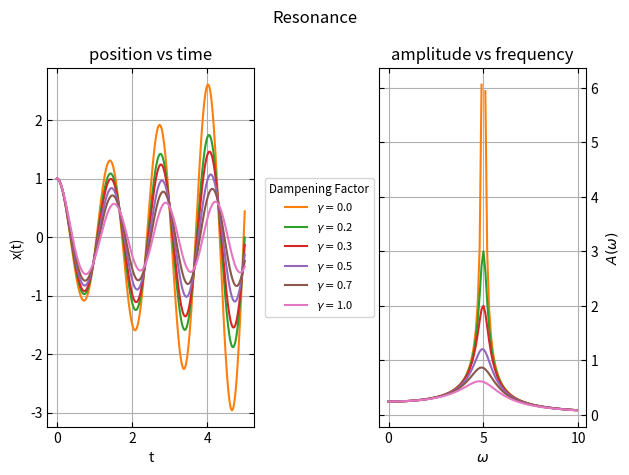

Generate this figure with matplotlib:
# DRIVEN OSCILLLATOR
# [redacted]

import numpy as np
import matplotlib.pyplot as plt
from scipy.integrate import odeint


# setting up the problem
def driven(y, t, gamma, omega_0, F0, omega):
    # x''+(gamma)x'+(omega_0)^2x=cos((omega)t)
    x, v = y
    dxdt = v
    dvdt = F0 * np.cos(omega * t) - 2 * gamma * v - omega_0 ** 2 * x
    dydt = [dxdt, dvdt]
    return dydt


# input data
t0 = 0  # initial time
tf = 5  # final time
y0 = (1, 0)  # initial conditions
t_interval = np.arange(t0, tf, 0.01)  # time interval
gamma = [0.0, 0.2, 0.3, 0.5, 0.7, 1.0]  # a list of damping coefficients
omega_0 = 5  # natural frequency
F0 = 6  # driving amplitude
omega_r = np.zeros(len(gamma), dtype='float64')

with np.errstate(divide='ignore', invalid='ignore'):  # ignoring these warnings
    for i in range(len(gamma)):
        omega_r[i] = (np.sqrt(omega_0 ** 2 - (2 * gamma[i] ** 2)))  # resonant frequency
    labels = ['0.0', '0.2', '0.3', '0.5', '0.7', '1.0']  # labels to put on legend


    def A(omega, gamma):  # amplitude as a function of frequency
        return F0 / np.sqrt((omega_0 ** 2 - omega ** 2) ** 2 + (2 * gamma * omega) ** 2)


    # plotting the result
    omega = np.arange(0, 10, 0.1)  # frequency interval
    fig = plt.figure()  # creating figure
    fig.suptitle('Resonance')  # figure title
    ax1 = plt.subplot2grid((1, 2), (0, 0))
    ax2 = plt.subplot2grid((1, 2), (0, 1))
    ax1.plot([], [])  # empty plot
    ax2.plot([], [])

    ax1.grid()
    ax2.grid()
    ax1.set_xlabel('t')
    ax2.set_xlabel(r'$\omega$')
    ax1.set_ylabel('x(t)')
    ax2.set_ylabel(r'$A(\omega)$')
    ax1.set_title("position vs time")
    ax2.set_title("amplitude vs frequency")
    ax1.tick_params(top=True, labeltop=False, right=True, labelright=False, direction='in')
    ax2.yaxis.set_label_position('right')
    ax2.yaxis.tick_right()
    ax2.tick_params(top=True, labeltop=False, left=True, labelleft=False, direction='in')

    for i in range(len(gamma)):
        sol = odeint(driven, y0, t_interval, args=(gamma[i], omega_0, F0, omega_r[i]))
        ax1.plot(t_interval, sol[:, 0], label=r'$\gamma=$' + labels[i])
        ax2.plot(omega, A(omega, gamma[i]), label=r'$\gamma=$' + labels[i])

plt.tight_layout(w_pad=9)
plt.legend(title='Dampening Factor', title_fontsize='small',
           bbox_to_anchor=(0, 0.5),
           loc='center right', fontsize=8)
plt.show()
